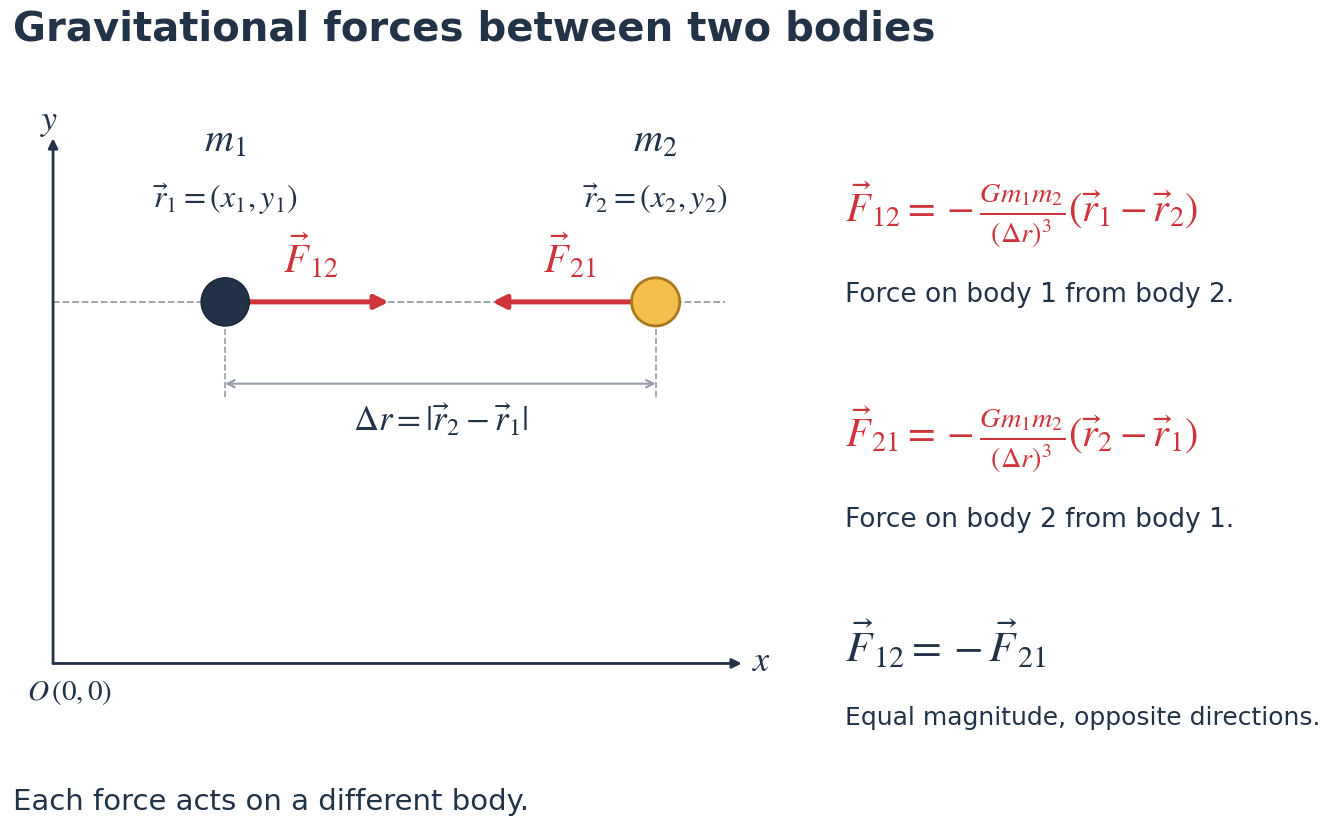

This chart was generated by the following Python code: (Note: this script raises an exception after producing the figure.)
"""Render the two-body gravity diagram used in Lecture 15."""
from pathlib import Path

import matplotlib
matplotlib.use("Agg")
import matplotlib.pyplot as plt
from matplotlib.patches import Circle, FancyArrowPatch


def main():
    navy, red, gray = "#223247", "#cf343b", "#969da7"
    plt.rcParams.update({"font.family": "DejaVu Sans", "mathtext.fontset": "stix"})
    fig = plt.figure(figsize=(16, 9), facecolor="white")
    fig.text(0.05, 0.92, "Gravitational forces between two bodies",
             fontsize=29, weight="bold", color=navy)
    ax = fig.add_axes([0.045, 0.18, 0.48, 0.66])
    ax.set(xlim=(-0.5, 8.3), ylim=(-0.5, 6.4), aspect="equal")
    ax.axis("off")

    def arrow(start, end, color, width=2, size=14, style="-|>"):
        ax.add_patch(FancyArrowPatch(start, end, arrowstyle=style,
                                    mutation_scale=size, linewidth=width,
                                    color=color, shrinkA=0, shrinkB=0))

    arrow((0, 0), (8, 0), navy)
    arrow((0, 0), (0, 6.1), navy)
    ax.text(8.12, -0.08, "$x$", fontsize=26, color=navy)
    ax.text(-0.15, 6.2, "$y$", fontsize=26, color=navy)
    ax.text(-0.3, -0.42, r"$O\,(0,0)$", fontsize=21, color=navy)

    x1, x2, y = 2.0, 7.0, 4.2
    ax.plot([0, 7.8], [y, y], "--", color=gray, linewidth=1.3, zorder=0)
    for x in (x1, x2):
        ax.plot([x, x], [3.1, y], "--", color=gray, linewidth=1.2)
    # Each force is applied at its own body and points toward the other.
    arrow((x1, y), (x1 + 1.9, y), red, width=3.6, size=20)
    arrow((x2, y), (x2 - 1.9, y), red, width=3.6, size=20)
    ax.add_patch(Circle((x1, y), 0.28, facecolor=navy, edgecolor="#162435", zorder=4))
    ax.add_patch(Circle((x2, y), 0.28, facecolor="#f4bf4d", edgecolor="#aa791f", linewidth=2, zorder=4))
    for x, i in ((x1, 1), (x2, 2)):
        ax.text(x, 5.95, rf"$m_{i}$", ha="center", fontsize=29, color=navy)
        ax.text(x, 5.3, rf"$\vec r_{i}=(x_{i},y_{i})$", ha="center", fontsize=23, color=navy)
    ax.text(3.0, 4.55, r"$\vec F_{12}$", ha="center", fontsize=29, color=red)
    ax.text(6.0, 4.55, r"$\vec F_{21}$", ha="center", fontsize=29, color=red)
    arrow((x1, 3.25), (x2, 3.25), gray, width=1.5, size=13, style="<->")
    ax.text(4.5, 2.7, r"$\Delta r=|\vec r_2-\vec r_1|$", ha="center", fontsize=25, color=navy)

    x = 0.57
    fig.text(x, 0.72, r"$\vec F_{12}=-\frac{Gm_1m_2}{(\Delta r)^3}(\vec r_1-\vec r_2)$", fontsize=29, color=red)
    fig.text(x, 0.63, "Force on body 1 from body 2.", fontsize=19, color=navy)
    fig.text(x, 0.47, r"$\vec F_{21}=-\frac{Gm_1m_2}{(\Delta r)^3}(\vec r_2-\vec r_1)$", fontsize=29, color=red)
    fig.text(x, 0.38, "Force on body 2 from body 1.", fontsize=19, color=navy)
    fig.text(x, 0.23, r"$\vec F_{12}=-\vec F_{21}$", fontsize=31, color=navy)
    fig.text(x, 0.16, "Equal magnitude, opposite directions.", fontsize=18, color=navy)
    fig.text(0.05, 0.065, "Each force acts on a different body.", fontsize=21, color=navy)
    output = Path(__file__).with_name("two-body-gravitational-forces")
    for suffix in (".png", ".svg", ".pdf"):
        fig.savefig(output.with_suffix(suffix), dpi=180, facecolor="white")
    plt.close(fig)


if __name__ == "__main__":
    main()
